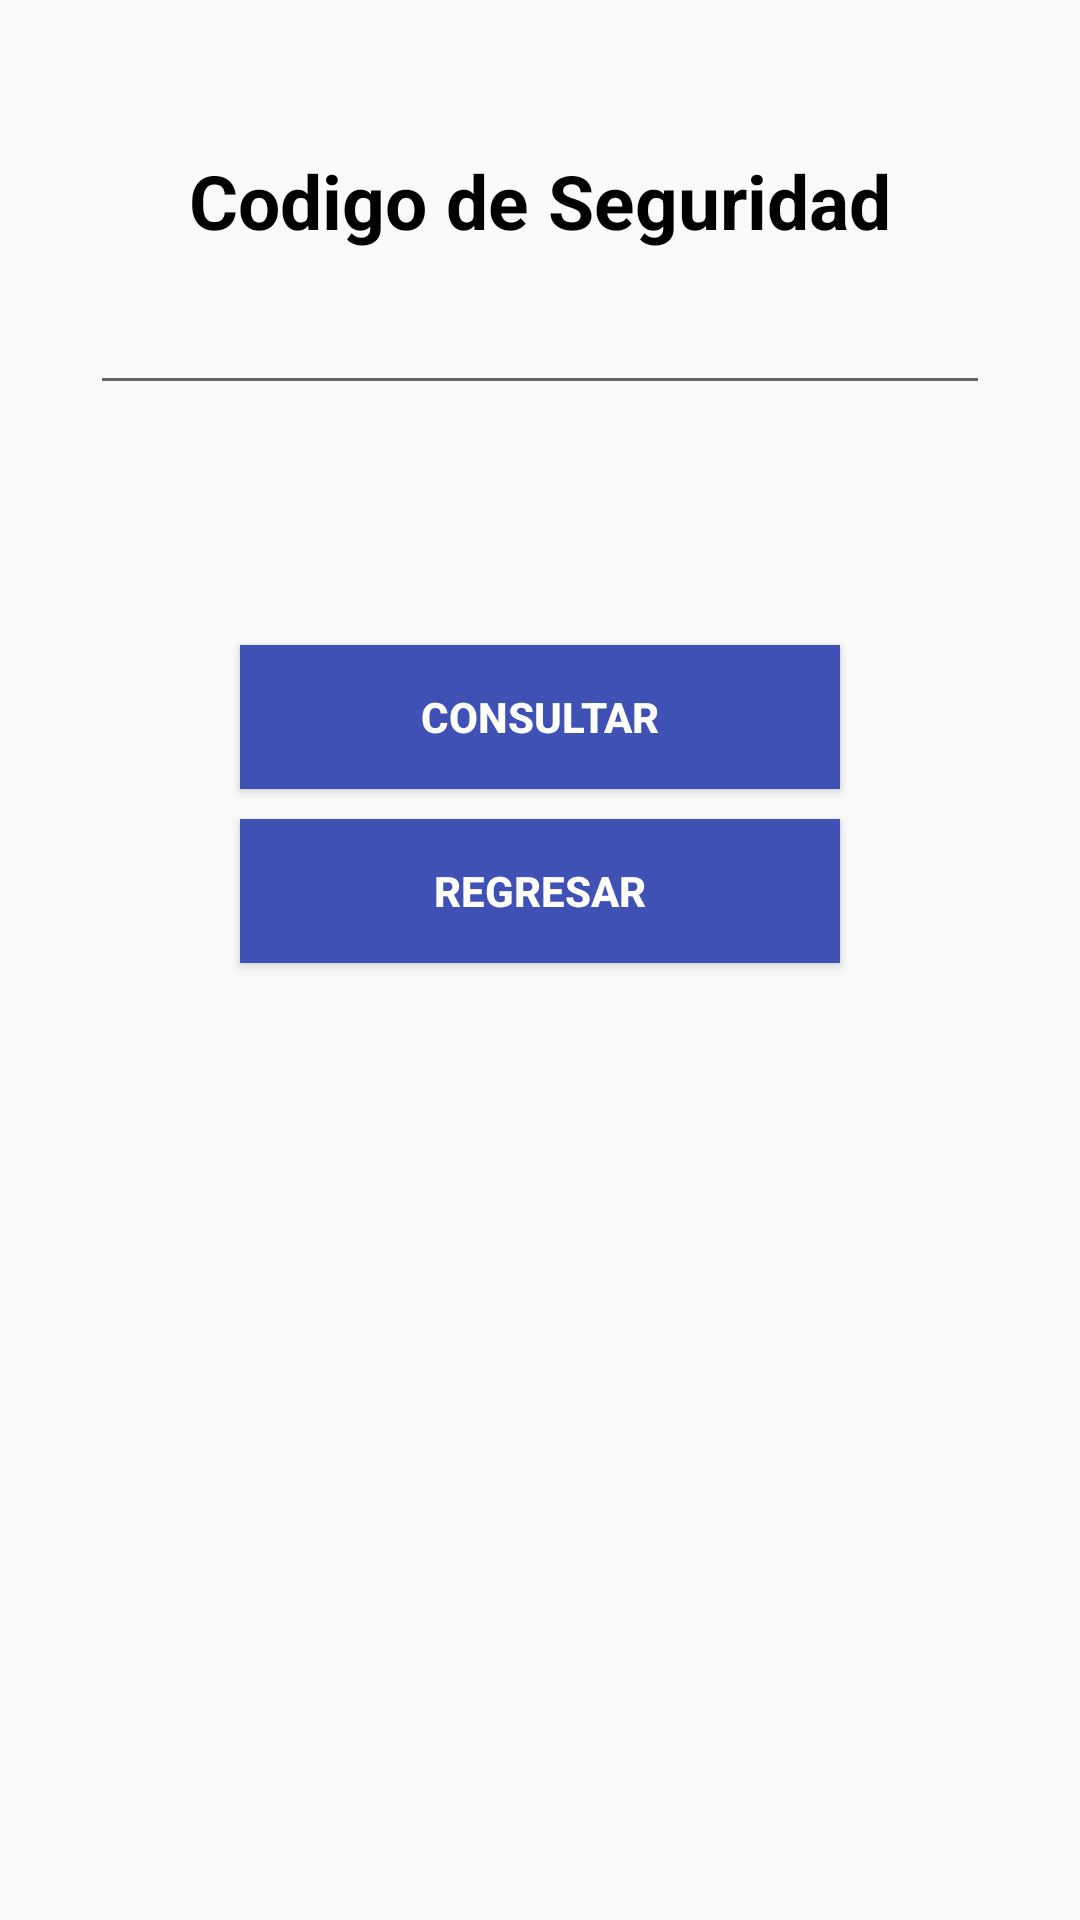

Here is an Android app screen rendered from its layout file. Give the layout XML and the strings, colors and styles it references.
<!-- AndroidManifest.xml: application theme AppTheme -->
<!-- res/layout/consultar_premio_deportiva.xml -->
<?xml version="1.0" encoding="utf-8"?>
<RelativeLayout
    xmlns:android="http://schemas.android.com/apk/res/android"
    android:layout_width="match_parent"
    android:layout_height="match_parent">

    <ScrollView xmlns:android="http://schemas.android.com/apk/res/android"
    android:layout_width="match_parent"
    android:layout_height="match_parent"
    android:fillViewport="true"
    android:layout_marginBottom="70dp"
    android:isScrollContainer="false">

    <LinearLayout
        android:layout_width="match_parent"
        android:layout_height="wrap_content"
        android:orientation="vertical"
        android:gravity="center_horizontal">


        <TextView
            android:layout_width="match_parent"
            android:layout_height="wrap_content"
            android:textStyle="bold"
            android:textColor="#000000"
            android:gravity="center"
            android:textSize="25dp"
            android:layout_marginTop="50dp"
            android:text="Codigo de Seguridad"

            />

        <EditText
            android:layout_width="300dp"
            android:layout_height="wrap_content"
            android:layout_margin="10dp"

            />

        <Button
            android:id="@+id/consultar"
            android:layout_width="200dp"
            android:layout_height="wrap_content"
            android:layout_marginTop="70dp"
            android:background="@color/colorPrimary"
            android:text="consultar"
            android:textColor="#FFFFFF"
            android:textStyle="bold" />



        <Button
            android:id="@+id/btnRegresar"
            android:layout_width="200dp"
            android:layout_height="wrap_content"
            android:layout_marginTop="10dp"
            android:background="@color/colorPrimary"
            android:text="Regresar"
            android:textColor="#FFFFFF"
            android:textStyle="bold" />


    </LinearLayout>

</ScrollView>

</RelativeLayout>
<!-- resources referenced by this layout -->
<resources>
  <color name="colorPrimary">#3F51B5</color>
  <style name="AppTheme" parent="Theme.AppCompat.Light.DarkActionBar">
          
          <item name="colorPrimary">@color/colorPrimary</item>
          <item name="colorPrimaryDark">@color/colorPrimaryDark</item>
          <item name="colorAccent">@color/colorAccent</item>
      </style>
  <color name="colorPrimaryDark">#303F9F</color>
  <color name="colorAccent">#f5f2f3</color>
</resources>
